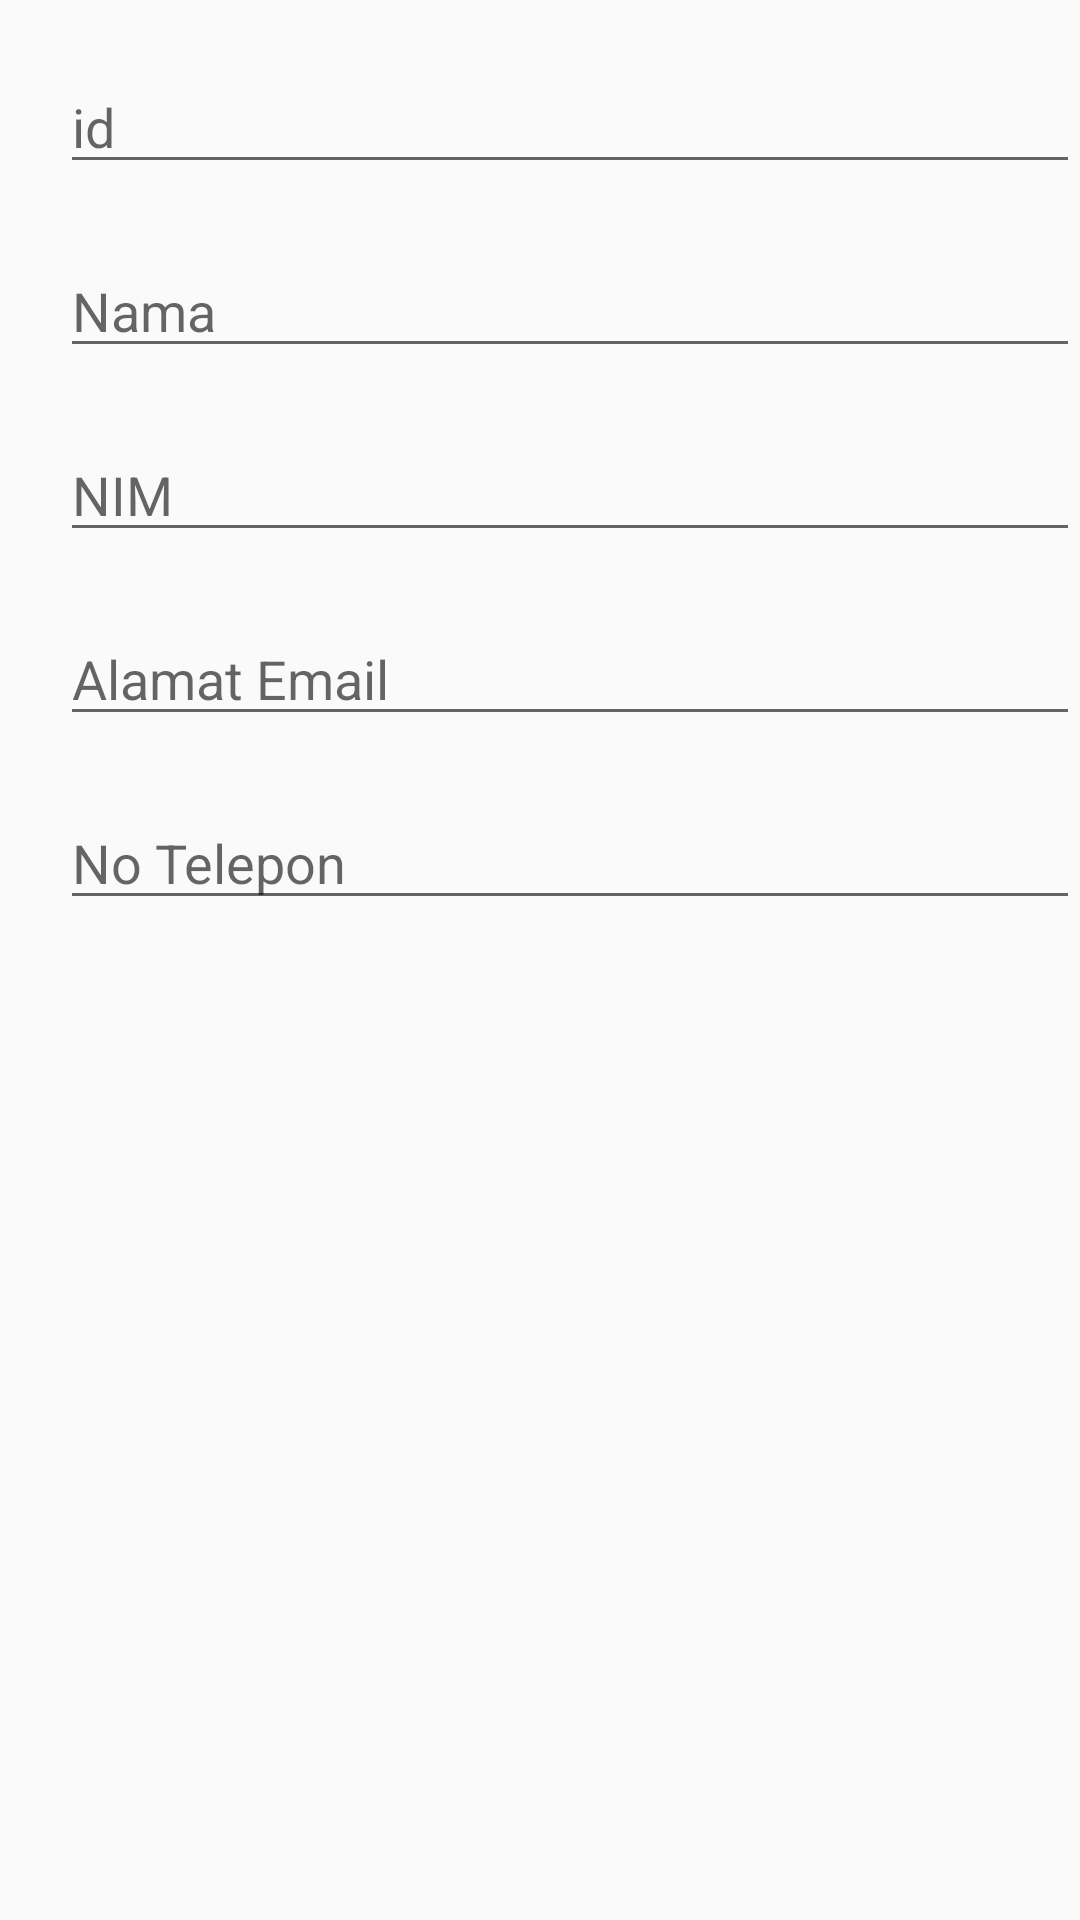

The Android layout XML behind this screen, and the referenced resources:
<!-- AndroidManifest.xml: application theme AppTheme -->
<!-- res/layout/activity_add_student.xml -->
<?xml version="1.0" encoding="utf-8"?>
<LinearLayout xmlns:android="http://schemas.android.com/apk/res/android"
    android:orientation="vertical" android:layout_width="match_parent"
    android:layout_height="match_parent"
    android:weightSum="1">

    <LinearLayout
        android:layout_width="340dp"
        android:layout_height="wrap_content"
        android:layout_marginLeft="20dp"
        android:layout_marginTop="20dp"
        android:orientation="horizontal"
       >

        <EditText
            android:layout_width="250dp"
            android:layout_height="wrap_content"
            android:id="@+id/editId"
            android:hint="id"
            android:editable="false"
            android:layout_weight="1" />
    </LinearLayout>
    <LinearLayout
        android:layout_width="340dp"
        android:layout_height="wrap_content"
        android:layout_marginLeft="20dp"
        android:layout_marginTop="20dp"
        android:orientation="horizontal">

        <EditText
            android:layout_width="250dp"
            android:layout_height="wrap_content"
            android:id="@+id/editNama"
            android:hint="Nama"
            android:layout_weight="1" />


    </LinearLayout>
    <LinearLayout
        android:layout_width="340dp"
        android:layout_height="wrap_content"
        android:layout_marginLeft="20dp"
        android:layout_marginTop="20dp"
        android:orientation="horizontal">

        <EditText
            android:layout_width="250dp"
            android:layout_height="wrap_content"
            android:id="@+id/editNim"
            android:hint="NIM"
            android:layout_weight="1" />
    </LinearLayout>

    <LinearLayout
        android:layout_width="340dp"
        android:layout_height="wrap_content"
        android:layout_marginLeft="20dp"
        android:layout_marginTop="20dp"
        android:orientation="horizontal">

        <EditText
            android:layout_width="250dp"
            android:layout_height="wrap_content"
            android:id="@+id/editEmail"
            android:layout_weight="1"
            android:hint="Alamat Email"/>
    </LinearLayout>
    <LinearLayout
        android:layout_width="340dp"
        android:layout_height="wrap_content"
        android:layout_marginLeft="20dp"
        android:layout_marginTop="20dp"
        android:orientation="horizontal">

        <EditText
            android:layout_width="250dp"
            android:layout_height="wrap_content"
            android:id="@+id/editPhone"
            android:hint="No Telepon"
            android:layout_weight="1" />
    </LinearLayout>
    <LinearLayout
        android:layout_marginTop="100dp"
        android:layout_marginLeft="100dp"
        android:layout_width="wrap_content"
        android:layout_height="wrap_content"
        android:orientation="horizontal">


        <Button
            android:layout_marginLeft="100dp"
            android:layout_width="80dp"
            android:layout_height="45dp"
            android:layout_marginTop="20dp"
            android:id="@+id/btnUpdate"
            android:background="@drawable/ok"
            android:textSize="15sp"
            android:layout_weight="0.11"
            android:layout_gravity="center_horizontal" />

        <Button
            android:layout_marginLeft="10dp"
            android:layout_width="80dp"
            android:layout_height="45dp"
            android:layout_marginTop="20dp"
            android:id="@+id/btnDelete"
            android:background="@drawable/delete"
            android:textSize="15sp"
            android:layout_weight="0.11"
            android:layout_gravity="right" />
    </LinearLayout>


</LinearLayout>
<!-- resources referenced by this layout -->
<resources>
  <style name="AppTheme" parent="Theme.AppCompat.Light.DarkActionBar">
          
          <item name="colorPrimary">@color/colorPrimary</item>
          <item name="colorPrimaryDark">@color/colorPrimaryDark</item>
          <item name="colorAccent">@color/colorAccent</item>
      </style>
  <color name="colorPrimary">#1a0d00</color>
  <color name="colorPrimaryDark">#000000</color>
  <color name="colorAccent">#ff8000</color>
</resources>
